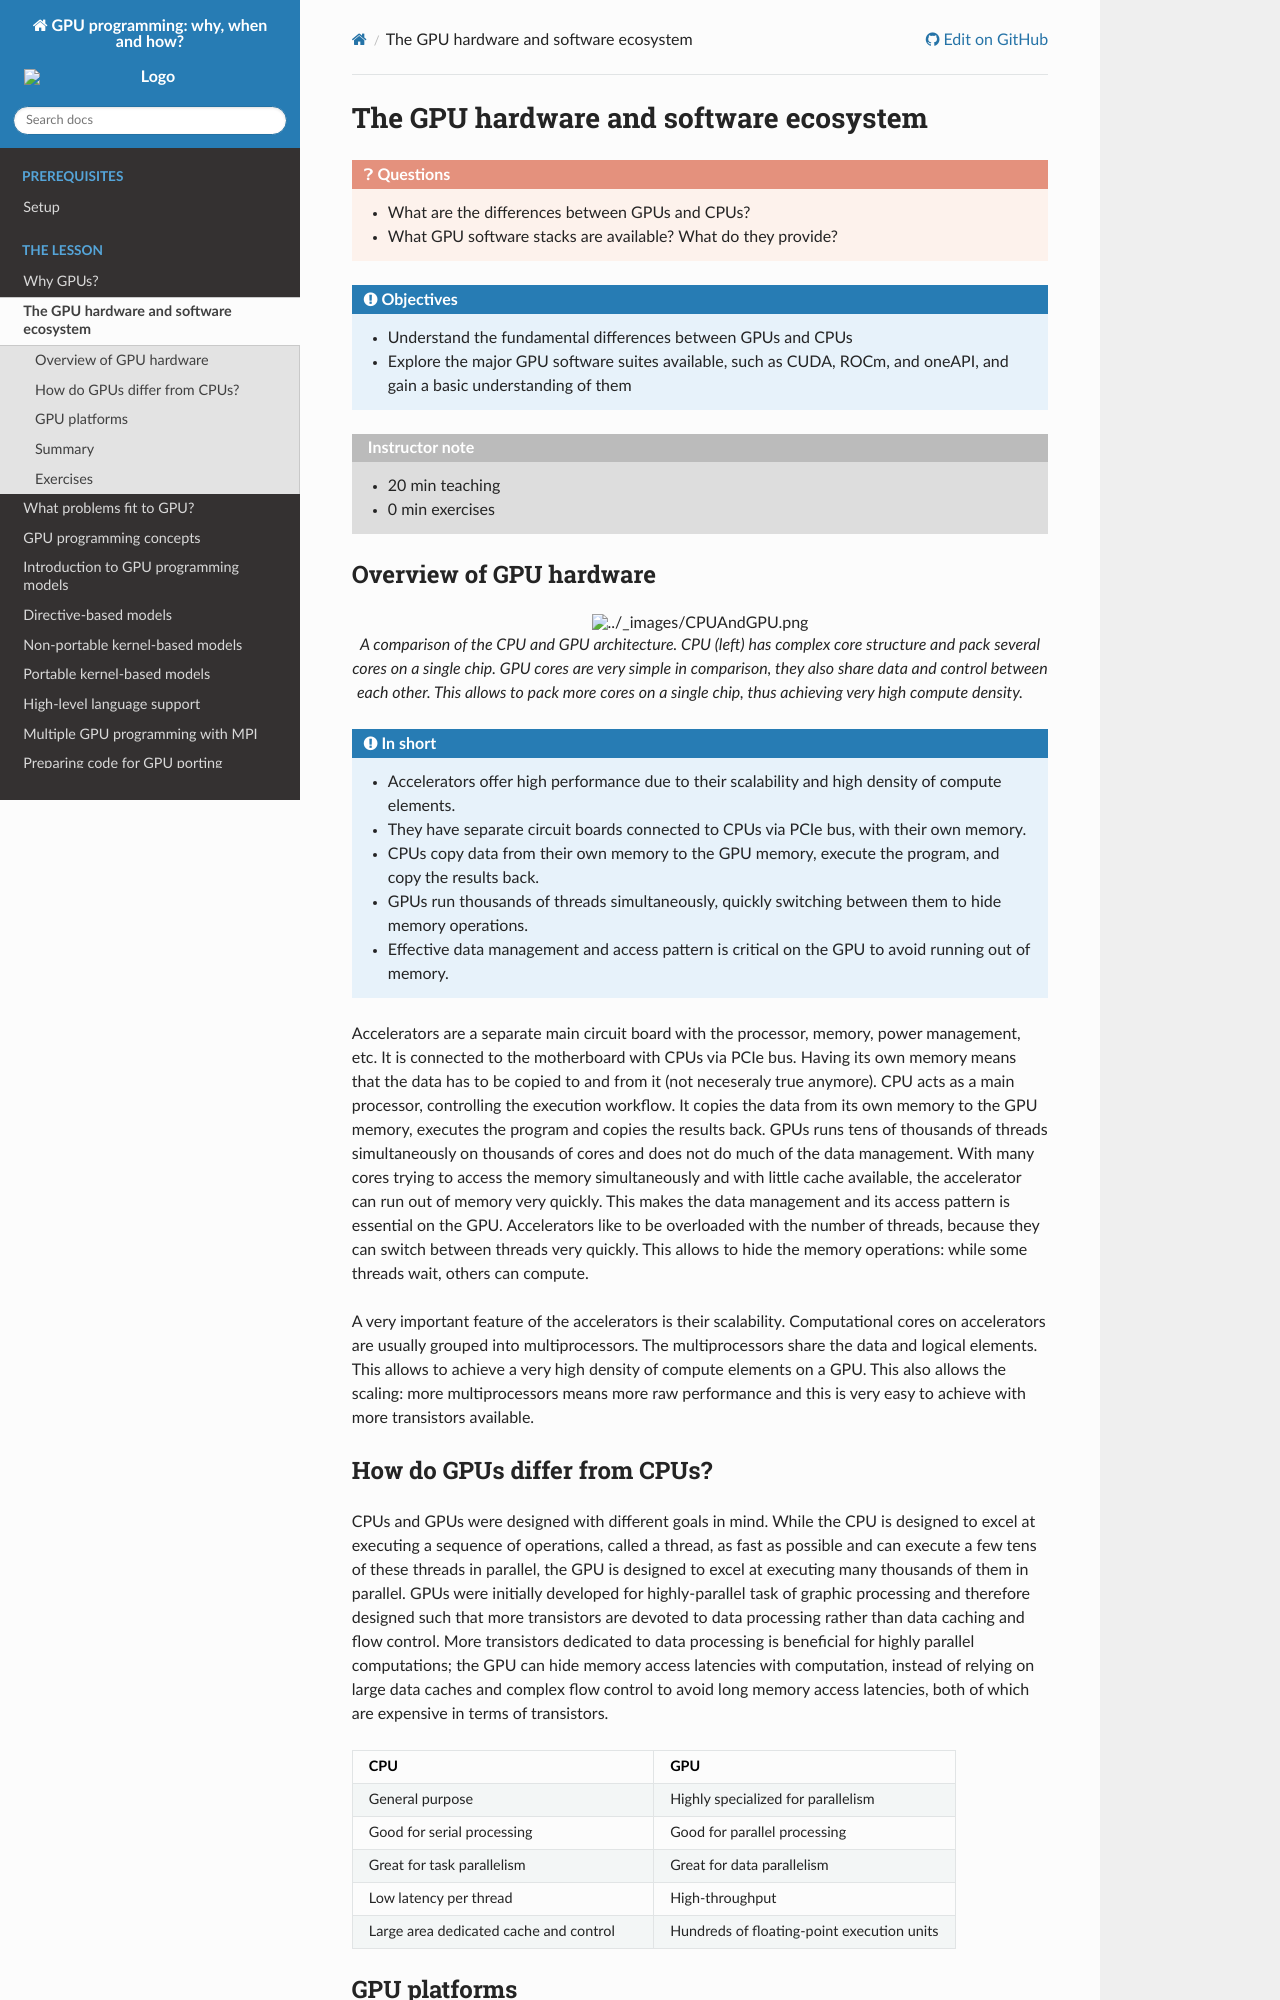

repository: ENCCS/gpu-programming · page: 2-gpu-ecosystem/index.html · generator: sphinx

.. _gpu-ecosystem:


The GPU hardware and software ecosystem
=======================================


.. questions::

   - What are the differences between GPUs and CPUs?
   - What GPU software stacks are available? What do they provide?

.. objectives::

   - Understand the fundamental differences between GPUs and CPUs
   - Explore the major GPU software suites available, such as CUDA, ROCm, and oneAPI, and gain a basic understanding of them

.. instructor-note::

   - 20 min teaching
   - 0 min exercises


Overview of GPU hardware
------------------------

.. figure:: img/hardware/CPUAndGPU.png
    :align: center

    A comparison of the CPU and GPU architecture.
    CPU (left) has complex core structure and pack several cores on a single chip.
    GPU cores are very simple in comparison, they also share data and control between each other.
    This allows to pack more cores on a single chip, thus achieving very high compute density.

.. admonition:: In short
   :class: dropdown

   - Accelerators offer high performance due to their scalability and high density of compute elements.
   - They have separate circuit boards connected to CPUs via PCIe bus, with their own memory.
   - CPUs copy data from their own memory to the GPU memory, execute the program, and copy the results back.
   - GPUs run thousands of threads simultaneously, quickly switching between them to hide memory operations.
   - Effective data management and access pattern is critical on the GPU to avoid running out of memory.


Accelerators are a separate main circuit board with the processor, memory, power management, etc.
It is connected to the motherboard with CPUs via PCIe bus.
Having its own memory means that the data has to be copied to and from it (not neceseraly true anymore).
CPU acts as a main processor, controlling the execution workflow.
It copies the data from its own memory to the GPU memory, executes the program and copies the results back.
GPUs runs tens of thousands of threads simultaneously on thousands of cores and does not do much of the data management.
With many cores trying to access the memory simultaneously and with little cache available, the accelerator can run out of memory very quickly.
This makes the data management and its access pattern is essential on the GPU.
Accelerators like to be overloaded with the number of threads, because they can switch between threads very quickly.
This allows to hide the memory operations: while some threads wait, others can compute.


A very important feature of  the accelerators  is their scalability.
Computational cores on accelerators are usually grouped into multiprocessors.
The multiprocessors share the data and logical elements.
This allows to achieve a very high density of compute elements on a GPU.
This also allows the scaling: more multiprocessors means more raw performance and this is very easy to achieve with more transistors available.



How do GPUs differ from CPUs?
-----------------------------

CPUs and GPUs were designed with different goals in mind. While the CPU 
is designed to excel at executing a sequence of operations, called a thread, 
as fast as possible and can execute a few tens of these threads in parallel, 
the GPU is designed to excel at executing many thousands of them in parallel. 
GPUs were initially developed for highly-parallel task of graphic processing 
and therefore designed such that more transistors are devoted to data processing 
rather than data caching and flow control. More transistors dedicated to 
data processing is beneficial for highly parallel computations; the GPU can 
hide memory access latencies with computation, instead of relying on large data caches 
and complex flow control to avoid long memory access latencies, 
both of which are expensive in terms of transistors.


.. list-table::  
   :widths: 100 100
   :header-rows: 1

   * - CPU
     - GPU
   * - General purpose
     - Highly specialized for parallelism
   * - Good for serial processing
     - Good for parallel processing
   * - Great for task parallelism
     - Great for data parallelism
   * - Low latency per thread
     - High-throughput
   * - Large area dedicated cache and control
     - Hundreds of floating-point execution units
